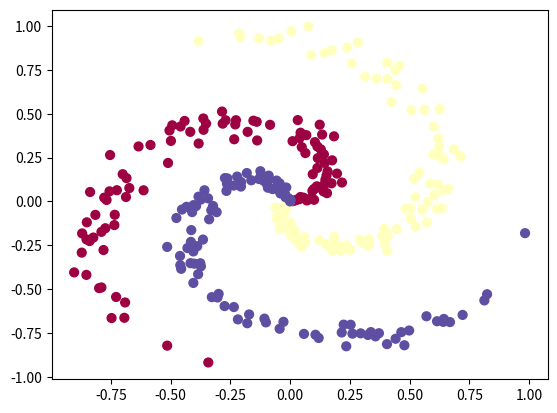
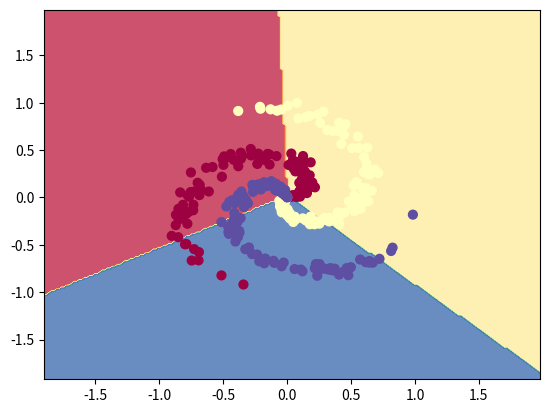
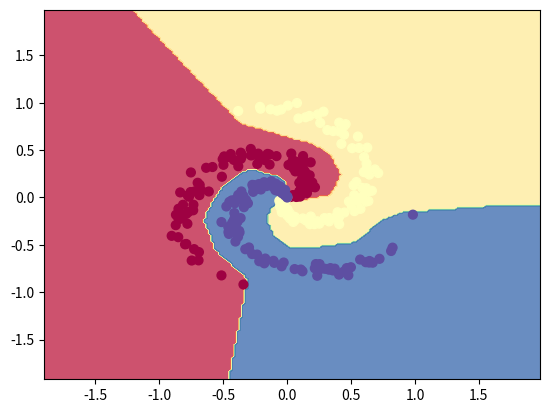

Reproduce these figures in Python, in order.
import numpy as np
import matplotlib.pyplot as plt

# We start by generating some data, in the form of 300 red, yellow, and blue dots, arranged in a fuzzy spiral shape

N = 100 # number of points per class (i.e. the 100 dots for each color)
D = 2 # dimensionality of each example (i.e. the two coordinates)
K = 3 # number of classes (i.e. the three colors)
X = np.zeros((N*K,D)) # data matrix (each row = single example)
y = np.zeros(N*K, dtype='uint8') # class labels (stored as unsigned 8-bit integers)
for j in range(K):
  ix = range(N*j,N*(j+1))
  r = np.linspace(0.0,1,N) # evenly spaced radial coordinate of the dots
  t = np.linspace(j*4,(j+1)*4,N) + np.random.randn(N)*0.2 # evenly spaced angular coordinate of the dots, plus random noise
  
  X[ix] = np.c_[r*np.cos(t), r*np.sin(t)]
  y[ix] = j
# lets visualize the data:
plt.scatter(X[:, 0], X[:, 1],c=y, s=40, cmap=plt.cm.Spectral)
plt.show()

# np.linspace(a,b,N) returns N evenly spaced number from a to b
# np.c_[array1,array2] stacks array1 on top of array2 and then takes the transpose
# X[:, 0] means all the first column elements of X
# c=y assigns three different colors to the dots of the scatter plot
# s=40 sets the size of the dots
# cmap specifies the color map

# Normally we would want to preprocess the dataset so that each feature has zero mean and unit standard deviation, but in this case the features are already in a nice range from -1 to 1, so we skip this step.

#We now train the linear classifier

# We start by initializing the weights to random values and the bias to zero

W = 0.01 * np.random.randn(D,K)
b = np.zeros((1,K))

# We introduce two hyperparameters. step_size is the usual step parameter for gradient descent. reg is the constant appearing in the regularization of the loss function

step_size = 1e-0
reg = 1e-3 # regularization strength

# We now implement the gradient descent loop

num_examples = X.shape[0]
for i in range(200):

  # First we evaluate the scores
  scores = np.dot(X, W) + b

  # Then the normalized exponential probabilities
  exp_scores = np.exp(scores)
  probs = exp_scores / np.sum(exp_scores, axis=1, keepdims=True) # [N x K]

  # Then the loss function in terms of logarithmic probabilities + regularization
  correct_logprobs = -np.log(probs[range(num_examples),y])
  data_loss = np.sum(correct_logprobs)/num_examples
  reg_loss = 0.5*reg*np.sum(W*W)
  loss = data_loss + reg_loss
  # And we print the loss every 10 iterations
  if i % 10 == 0:
        print("iteration %d: loss %f" % (i, loss))

  # We compute the derivatives of the loss w.r.t. the scores
  dscores = probs
  dscores[range(num_examples),y] -= 1
  dscores /= num_examples

  # And w.r.t. the parameters W and b
  dW = np.dot(X.T, dscores)
  db = np.sum(dscores, axis=0, keepdims=True)

  dW += reg*W # This is to include also the regularization contribution

  # We update the parameters
  W += -step_size * dW
  b += -step_size * db

# We evaluate the accuracy of our linear classifier.
# First using argmax, we select for each row the position of the highest value. e.g.: np.argmax([[0.3, 2.2, 4.5]]) = 2
# Then we use predicted_class == y to create an array of ones and zeros depending on whether the elements of predicted_class and y match. Note that this works only if we defined them as numpy arrays
# Finally we use np.mean to sum over all the 'one' entries and divide by the total number of entries

scores = np.dot(X, W) + b
predicted_class = np.argmax(scores, axis=1)
print(predicted_class)
print(y)
print('training accuracy: %.2f' % (np.mean(predicted_class == y)))

# Finally, we print the decision boundaries associated with our prediction
# First, we introduce minimum and maximum values for the two coordinates    
# With np.arange we create two arrays of x and y coordinates, evenly spaced by h and going from the minimum to the maximum values
# With np.meshgrid we combine the two arrays into two matrices of coordinates xx and yy, which define a grid
# With .ravel() flattens xx and yy into arrays, and with c_ we stack them and transpose them to create something with the shape of a dataset
# We then multiply this with W and sum b to obtain a prediction on the new dataset
# With np.argmax we select the strongest class, and reshape it in such a way that it looks like a coordinate matrix like xx or yy
# plt.contourf takes as arguments two coordinate matrices, which generate a grid, and a color matrix, which assigns to each site in the grid a color
# By setting alpha=0.8 we make the prediction slightly less transparent than the training dots

h = 0.02
x_min, x_max = X[:, 0].min() - 1, X[:, 0].max() + 1
y_min, y_max = X[:, 1].min() - 1, X[:, 1].max() + 1
xx, yy = np.meshgrid(np.arange(x_min, x_max, h),
                     np.arange(y_min, y_max, h))
Z = np.dot(np.c_[xx.ravel(), yy.ravel()], W) + b
Z = np.argmax(Z, axis=1)
Z = Z.reshape(xx.shape)
fig = plt.figure()
plt.contourf(xx, yy, Z, cmap=plt.cm.Spectral, alpha=0.8)
plt.scatter(X[:, 0], X[:, 1], c=y, s=40, cmap=plt.cm.Spectral)
plt.xlim(xx.min(), xx.max())
plt.ylim(yy.min(), yy.max())
plt.show()

# Train neural network

h = 100 # size of hidden layer
W = 0.01 * np.random.randn(D,h)
b = np.zeros((1,h))
W2 = 0.01 * np.random.randn(h,K)
b2 = np.zeros((1,K))

# some hyperparameters
step_size = 1e-0
reg = 1e-3 # regularization strength

# gradient descent loop
num_examples = X.shape[0]
for i in range(10000):
  
  # evaluate class scores, [N x K]
  hidden_layer = np.maximum(0, np.dot(X, W) + b) # note, ReLU activation
  scores = np.dot(hidden_layer, W2) + b2
  
  # compute the class probabilities
  exp_scores = np.exp(scores)
  probs = exp_scores / np.sum(exp_scores, axis=1, keepdims=True) # [N x K]
  
  # compute the loss: average cross-entropy loss and regularization
  corect_logprobs = -np.log(probs[range(num_examples),y])
  data_loss = np.sum(corect_logprobs)/num_examples
  reg_loss = 0.5*reg*np.sum(W*W) + 0.5*reg*np.sum(W2*W2)
  loss = data_loss + reg_loss
  if i % 1000 == 0:
    print("iteration %d: loss %f" % (i, loss))
  
  # compute the gradient on scores
  dscores = probs
  dscores[range(num_examples),y] -= 1
  dscores /= num_examples
  
  # backpropate the gradient to the parameters
  # first backprop into parameters W2 and b2
  dW2 = np.dot(hidden_layer.T, dscores)
  db2 = np.sum(dscores, axis=0, keepdims=True)
  # next backprop into hidden layer
  dhidden = np.dot(dscores, W2.T)
  # backprop the ReLU non-linearity
  dhidden[hidden_layer <= 0] = 0
  # finally into W,b
  dW = np.dot(X.T, dhidden)
  db = np.sum(dhidden, axis=0, keepdims=True)
  
  # add regularization gradient contribution
  dW2 += reg * W2
  dW += reg * W
  
  # perform a parameter update
  W += -step_size * dW
  b += -step_size * db
  W2 += -step_size * dW2
  b2 += -step_size * db2

hidden_layer = np.maximum(0, np.dot(X, W) + b)
scores = np.dot(hidden_layer, W2) + b2
predicted_class = np.argmax(scores, axis=1)
print('training accuracy: %.2f' % (np.mean(predicted_class == y)))

# plot the resulting classifier
h = 0.02
x_min, x_max = X[:, 0].min() - 1, X[:, 0].max() + 1
y_min, y_max = X[:, 1].min() - 1, X[:, 1].max() + 1
xx, yy = np.meshgrid(np.arange(x_min, x_max, h),
                     np.arange(y_min, y_max, h))
Z = np.dot(np.maximum(0, np.dot(np.c_[xx.ravel(), yy.ravel()], W) + b), W2) + b2
Z = np.argmax(Z, axis=1)
Z = Z.reshape(xx.shape)
fig = plt.figure()
plt.contourf(xx, yy, Z, cmap=plt.cm.Spectral, alpha=0.8)
plt.scatter(X[:, 0], X[:, 1], c=y, s=40, cmap=plt.cm.Spectral)
plt.xlim(xx.min(), xx.max())
plt.ylim(yy.min(), yy.max())
plt.show()